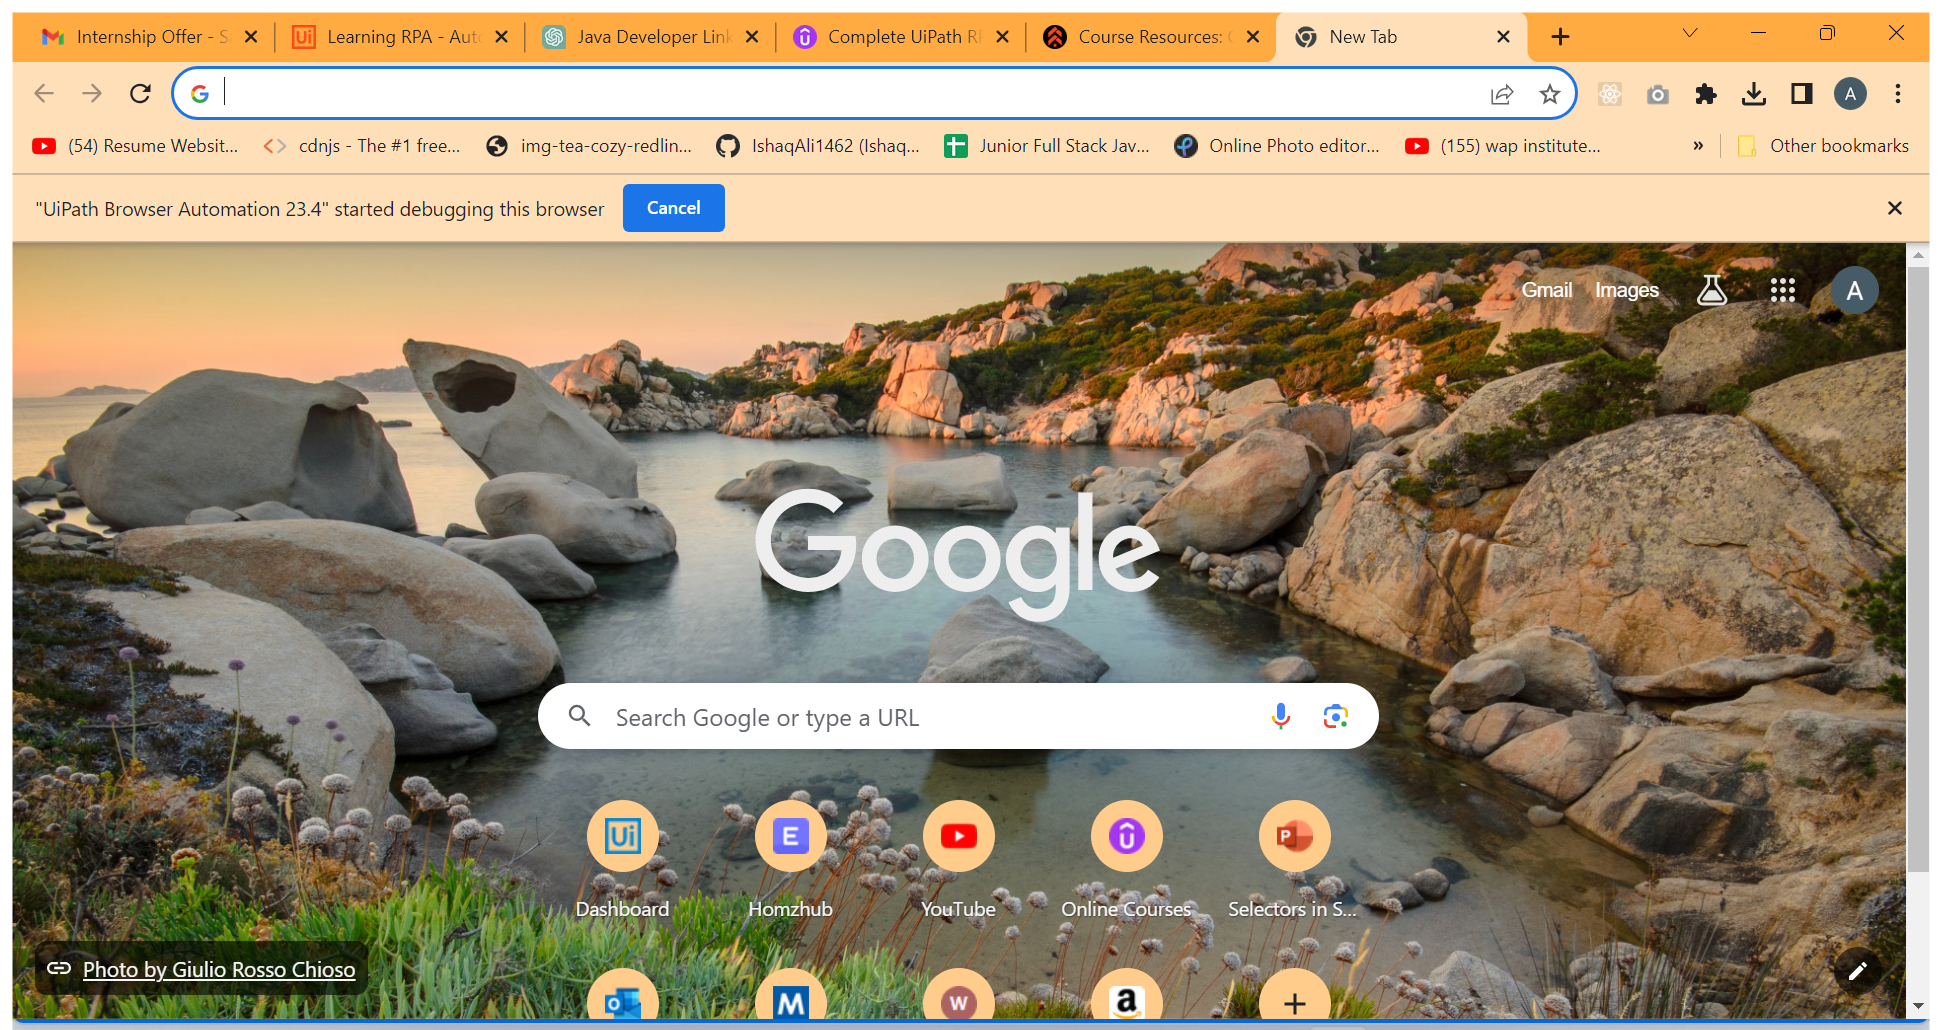
Task: It give you whether guidance
Workflow: Main

Step 1: Use Browser Chrome: New Tab in window 'New Tab' (chrome.exe)

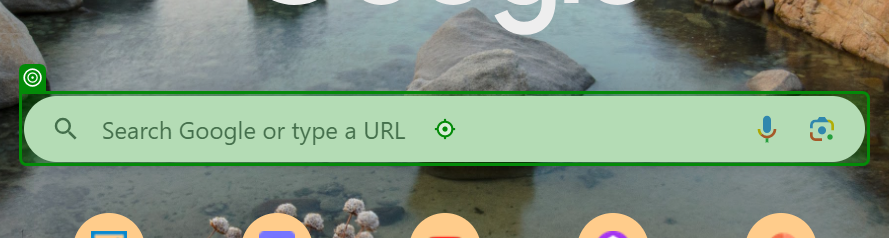
Step 2: type "["weather in "+ CityName+" in Fahrenheit."]"

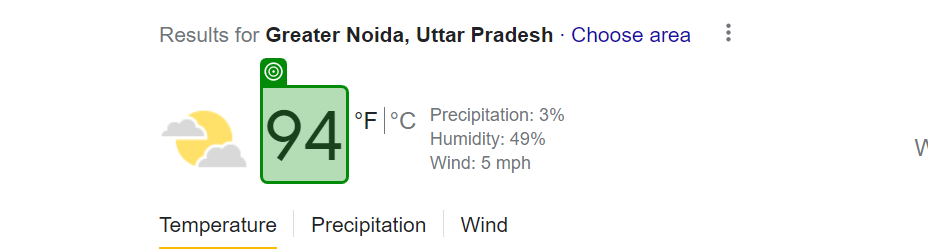
Step 3: get-text

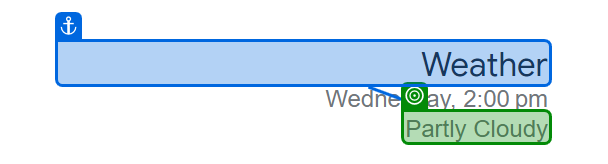
Step 4: get-text from 'Weather'